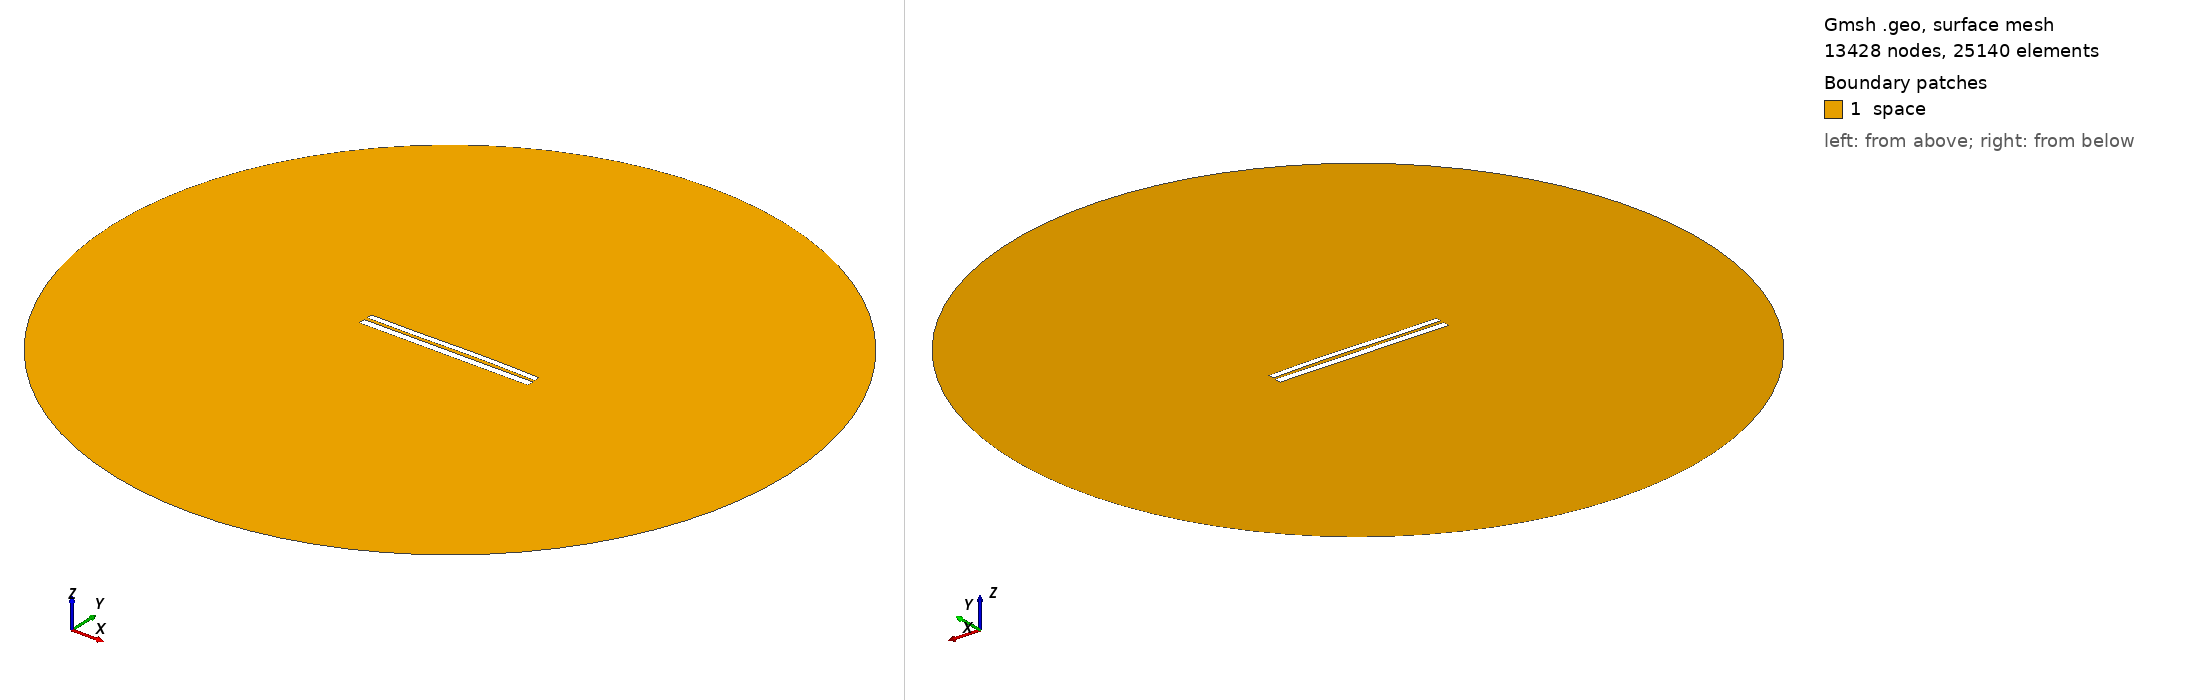

Gmsh geometry script, surface-meshed: 13428 nodes, 25140 surface elements. Boundary patches (legend numbers): 1 space. Left view from above one corner, right view from below the opposite corner. Legend entries are the model's physical surfaces. The drawing asked Gmsh for element sizes between 1% and 20% of the model's largest extent; the script's own settings can give other sizes.

=== 7228.geo (drawn) ===
//---------------------------------------
// Geometry kernel
//---------------------------------------

SetFactory("OpenCASCADE");



//---------------------------------------
// Parameters of the geometry
//---------------------------------------

// Overetch of the upper plate
overetch = 0.25;

// Distance between the plates
distance = 1.75;

// Discretization over the x axis (for the deformation)
nx = 50; 

// Length of the plate
L = 100 - overetch; 

// Number of modes
n = 4; 

// 1st mode coefficient
coeff(1) = 0.0;
beta(1) = 0.596864 * 3.1415926535 / L;

// 2nd mode coefficient
coeff(2) = 0.15;
beta(2) = 1.49418 * 3.1415926535 / L;

// 3rd mode coefficient
coeff(3) = -0.15;
beta(3) = 2.50025 * 3.1415926535 / L;

// 4th mode coefficient
coeff(4) = 0.0;
beta(4) = 3.49999 * 3.1415926535 / L;



//---------------------------------------
// Upper plate (deformed rectangle)
//---------------------------------------

// Coordiantes of the upper plate
xmin = -50;
xmax = 50 - overetch;

// Height of the upper plate
yheight = 4 - 2 * overetch;

// Indexes of the points
UpperID[] = {};
LowerID[] = {};
LeftID[] = {};
RightID[] = {};

// Point index
p = 1;

// Horizontal edges
For i In {1:nx}
    x = xmin + (i-1)*(xmax - xmin)/(nx-1);

    y_bottom = distance / 2 + overetch;
    For j In {1:n}
        C = (Cosh(beta(j)*L) + Cos(beta(j)*L)) / (Sinh(beta(j)*L) + Sin(beta(j)*L));
        y_bottom  = y_bottom + coeff(j) * (Cosh(beta(j)*(x+50)) - Cos(beta(j)*(x+50)) - C * (Sinh(beta(j)*(x+50)) - Sin(beta(j)*(x+50))));
    EndFor

    y_top = y_bottom + yheight;

    Point(p) = {x, y_top, 0, 1.0};
    UpperID[i] = p;
    p = p + 1;

    Point(p) = {x, y_bottom, 0, 1.0};
    LowerID[i] = p;
    p = p + 1;
EndFor

// Create point lists
UpperPts[] = {}; LowerPts[] = {};
For i In {1:nx}
  UpperPts[] += {UpperID[i]};
  LowerPts[] += {LowerID[i]};
EndFor

// Build splines
Spline(1) = {UpperPts[]};
Spline(2) = {LowerPts[]};
Line(3) = {LowerPts[nx-1], UpperPts[nx-1]};
Line(4) = {LowerPts[0], UpperPts[0]};

// Build the plane surface
Curve Loop(1) = {2, 3, -1, -4};
Plane Surface(1) = {1};



//---------------------------------------
// Lower plate (rectangle)
//---------------------------------------

// Vertices
Point(1001) = {-50, -1, 0, 1.0};
Point(1002) = { 50, -1, 0, 1.0};
Point(1003) = { 50,  -5, 0, 1.0};
Point(1004) = {-50,  -5, 0, 1.0};

// Edges
Line(5) = {1001, 1002};
Line(6) = {1002, 1003};
Line(7) = {1003, 1004};
Line(8) = {1004, 1001};

// Plane surface
Line Loop(2) = {5, 6, 7, 8};
Plane Surface(2) = {2}; 



//---------------------------------------
// Outer (fictious) boundary
//---------------------------------------

// Points
Point(1005) = {0, 0, 0};       // Center
Point(1006) = {200, 0, 0};     // Start point
Point(1007) = {0, 200, 0};     // 90 degrees
Point(1008) = {-200, 0, 0};    // 180 degrees
Point(1009) = {0, -200, 0};    // 270 degrees

// Circle arcs (each needs start, center, end)
Circle(9) = {1006, 1005, 1007};
Circle(10) = {1007, 1005, 1008};
Circle(11) = {1008, 1005, 1009};
Circle(12) = {1009, 1005, 1006};

// Plane surface for the entire domain
Curve Loop(3) = {9, 10, 11, 12};
Surface(3) = {3};

// Subtract the plates from the whole domain to obtain the actual domain where we want to solve the equations
BooleanDifference{ Surface{3}; Delete; }{ Surface{1}; Surface{2}; Delete; }




//---------------------------------------
// Transfinite Lines/Curves
//---------------------------------------

// Set the number of points on the boundaries
r = 7;

// Plates
Transfinite Curve {1, 2} = 50*r Using Progression 1;
Transfinite Curve {3, 4} = 2*r Using Progression 1;
Transfinite Line {5, 7} = 50*r Using Progression 1;
Transfinite Line {6, 8} = 2*r Using Progression 1;

// Outer boundary
Transfinite Line {9, 10, 11, 12} = 20 Using Progression 1;



//---------------------------------------
// Physical groups
//---------------------------------------                

// Physical curves (boundaries)
Physical Line("force_segment", 10) = {2};
Physical Line("upper_plate", 11) = {1, 3, 4};
Physical Line("lower_plate", 12) = {5, 6, 7, 8};
Physical Line("boundary", 20) = {9, 10, 11, 12};

// Physical Surfaces
Physical Surface("space", 30) = {3};



//---------------------------------------
// 6. Generate the Mesh
//---------------------------------------

// 2D mesh generation
Mesh 2;
